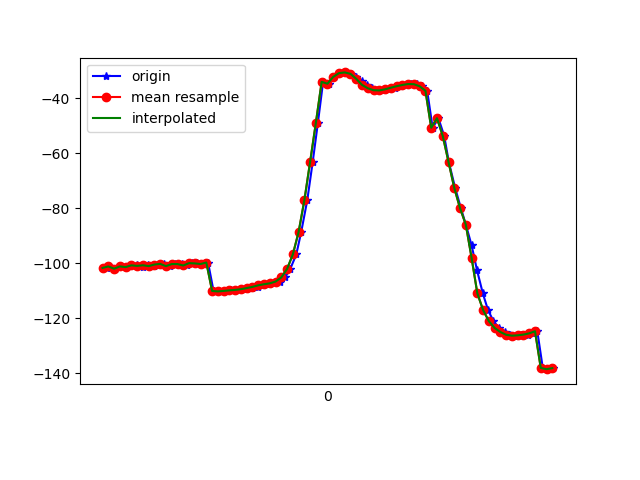

Data behind this chart, as committed beside it:
1617748264455, 443901080509910, -101.731636, 44.86058, -27.430393
1617748264464, 443901099740680, -101.2, 44.19, -27.17
1617748264484, 443901118971450, -102, 44.15, -26.52
1617748264501, 443901138202220, -101.2, 43.72, -26.79
1617748264521, 443901157432990, -101.4, 43.39, -26.1
1617748264543, 443901176663760, -100.8, 43.53, -26.83
1617748264560, 443901195894530, -100.6, 42.9, -26.21
1617748264579, 443901215125300, -101.4, 43.48, -26.02
1617748264597, 443901234356070, -100.8, 42.86, -25.74
1617748264617, 443901253586840, -101.1, 42.67, -24.97
1617748264636, 443901272817610, -100.5, 42.67, -25.79
1617748264654, 443901292048380, -100.3, 42, -25.27
1617748264673, 443901311279150, -101.1, 42.26, -24.77
1617748264691, 443901330509920, -100.3, 41.79, -25.12
1617748264714, 443901349740690, -100.3, 41.23, -24.31
1617748264732, 443901368971460, -100.8, 41.87, -24.56
1617748264750, 443901388202230, -99.99, 41.4, -24.55
1617748264767, 443901407433000, -100.1, 41.09, -23.7
1617748264787, 443901426663770, -100.3, 41.69, -24.26
1617748264806, 443901445894540, -99.77, 41.06, -24.07
1617748264825, 443901465125310, -110.1, 42.39, -25.61
1617748264845, 443901484356080, -110.3, 40.34, -23.21
1617748264863, 443901503586850, -110.1, 40.02, -22.95
1617748264884, 443901522817620, -109.9, 39.69, -22.72
1617748264901, 443901542048390, -109.7, 39.31, -22.48
1617748264921, 443901561279160, -109.6, 38.94, -22.25
1617748264939, 443901580509930, -109.4, 38.61, -22.03
1617748264958, 443901599740700, -109.1, 38.4, -21.89
1617748264978, 443901618971470, -108.6, 38.62, -21.98
1617748264995, 443901638202240, -108.1, 39.41, -22.45
1617748265016, 443901657433010, -107.7, 40.46, -23.1
1617748265035, 443901676663780, -107.3, 41.92, -23.94
1617748265057, 443901696026040, -106.7, 44.3, -25.41
1617748265073, 443901715256810, -105.2, 48.11, -28.11
1617748265091, 443901734487580, -102.1, 53.16, -32.9
1617748265112, 443901753718350, -96.84, 58.67, -40.46
1617748265129, 443901772949120, -88.7, 63.64, -51.51
1617748265150, 443901792179890, -77.17, 67.21, -66.47
1617748265169, 443901811410660, -63.19, 68.86, -84.27
1617748265187, 443901830641430, -48.96, 68.55, -102.6
1617748265205, 443901849872200, -34.13, 63.3, -129.9
1617748265225, 443901869102970, -34.79, 63.4, -130.9
1617748265244, 443901888333740, -32.33, 61.36, -137.6
1617748265263, 443901907564510, -30.96, 59.28, -143.7
1617748265282, 443901926795280, -30.7, 57.53, -148.7
1617748265302, 443901946026050, -31.21, 56.36, -152.6
1617748265320, 443901965256820, -32.3, 55.84, -155.2
1617748265339, 443901984487590, -33.74, 55.96, -156.7
1617748265358, 443902003718360, -35.22, 56.38, -157.5
1617748265376, 443902022949130, -36.45, 56.73, -157.7
1617748265395, 443902042179900, -37.15, 56.91, -157.7
1617748265417, 443902061410670, -37.23, 56.77, -157.6
1617748265435, 443902080641440, -36.83, 56.42, -157.2
1617748265456, 443902099872210, -36.25, 56.18, -156.4
1617748265471, 443902119102980, -35.7, 56.23, -155.5
1617748265491, 443902138333750, -35.25, 56.57, -154.4
1617748265509, 443902157564520, -34.91, 57.21, -152.9
1617748265532, 443902176795290, -34.97, 58.28, -150.7
1617748265548, 443902196026060, -35.74, 59.87, -147.9
1617748265566, 443902215256830, -37.37, 61.82, -144.2
1617748265585, 443902234487600, -50.79, 65.17, -126.3
... 22 more rows
